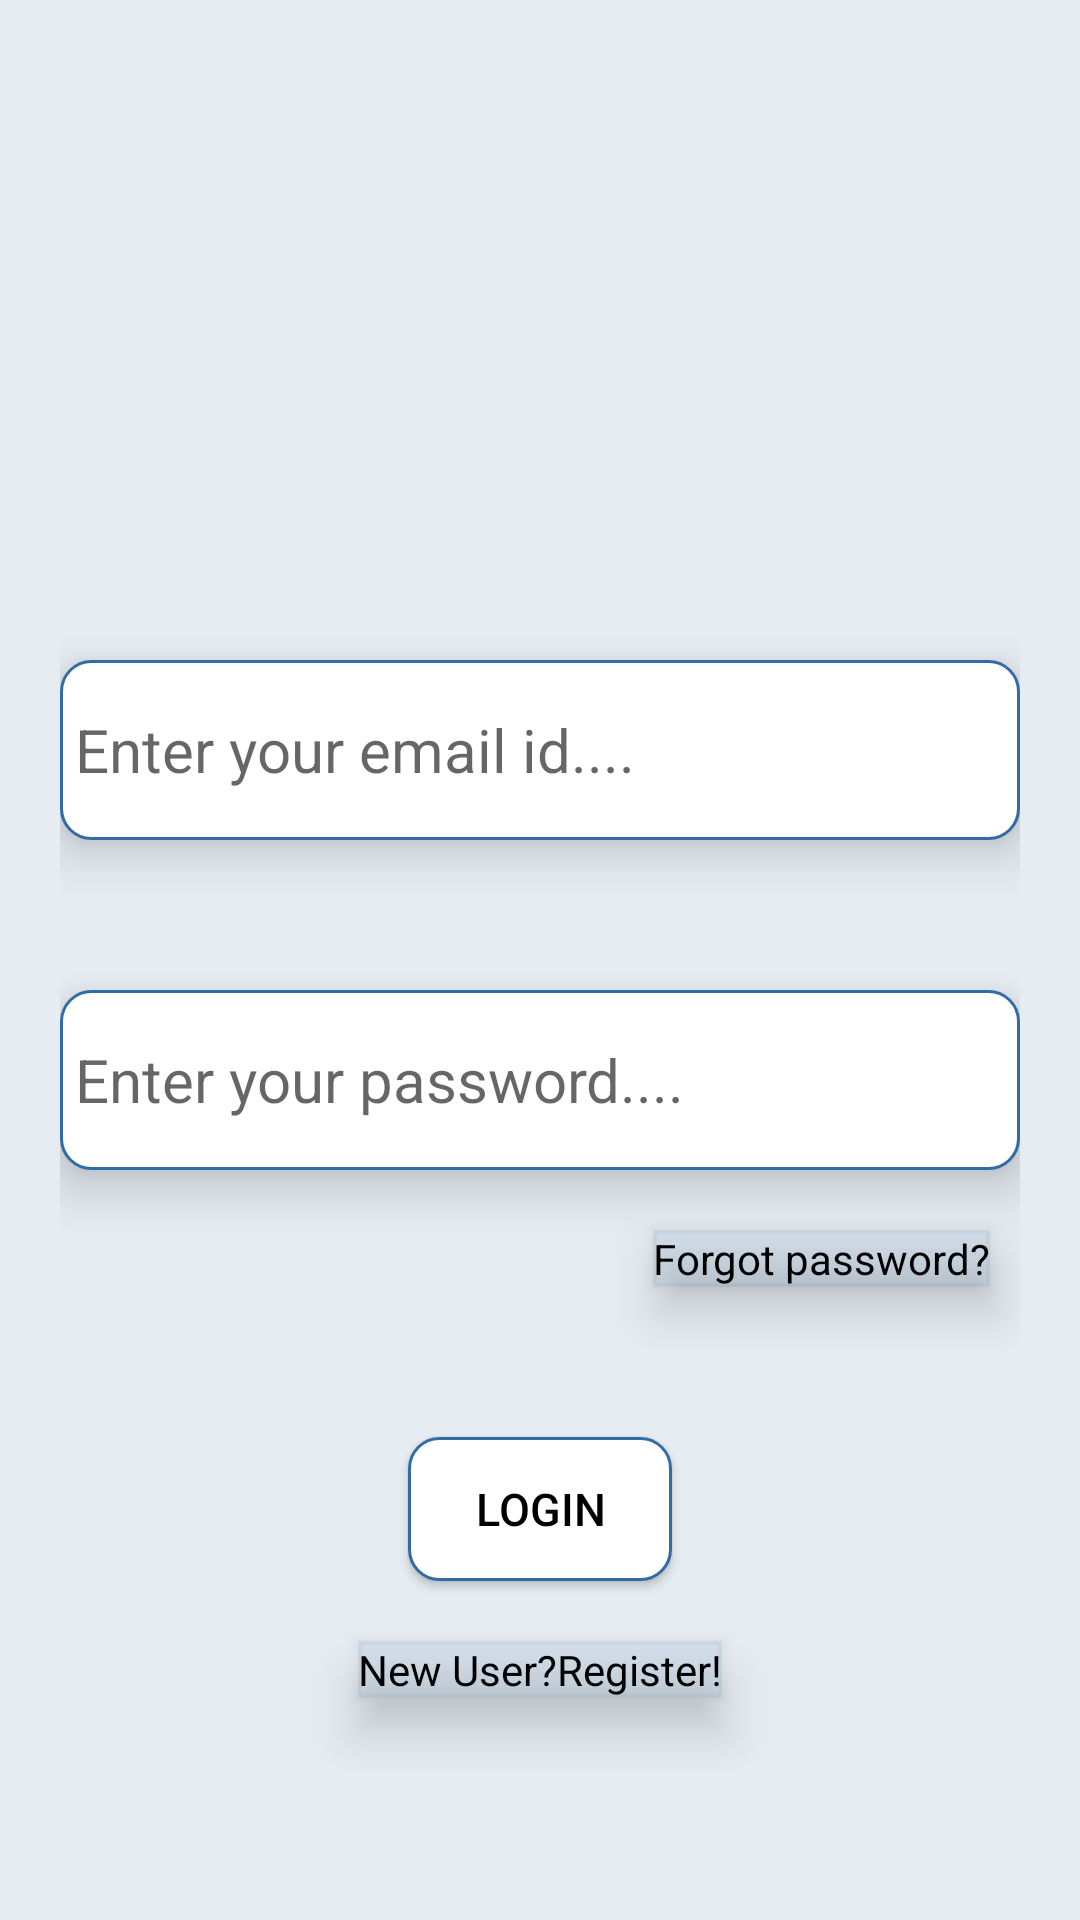

Reconstruct the res/layout file that produces this screen, plus the resources it refers to.
<!-- AndroidManifest.xml: application theme AppTheme -->
<!-- res/layout/activity_login.xml -->
<?xml version="1.0" encoding="utf-8"?>
<LinearLayout xmlns:android="http://schemas.android.com/apk/res/android"
    xmlns:tools="http://schemas.android.com/tools"
    android:layout_width="match_parent"
    android:layout_height="match_parent"
    android:background="#FFFFFF"
    android:backgroundTint="#1A336BA3"
    android:gravity="center_horizontal"
    android:orientation="vertical"
    android:padding="20dp"
    tools:context=".LoginActivity">

    <EditText
        android:id="@+id/emailEditText"
        android:layout_width="match_parent"
        android:layout_height="60dp"
        android:layout_marginTop="200dp"
        android:background="@drawable/rounded_corner"
        android:elevation="10dp"
        android:gravity="center_vertical"
        android:hint="Enter your email id...."
        android:inputType="textEmailAddress"
        android:padding="5dp"
        android:textColor="#000000"
        android:textSize="20sp" />

    <EditText
        android:id="@+id/passwordEditText"
        android:layout_width="match_parent"
        android:layout_height="60dp"
        android:layout_marginTop="50dp"
        android:background="@drawable/rounded_corner"
        android:elevation="10dp"
        android:gravity="center_vertical"
        android:hint="Enter your password...."
        android:inputType="textPassword"
        android:padding="5dp"
        android:textColor="#000000"
        android:textSize="20sp" />

    <TextView
        android:id="@+id/forgotTextView"
        android:layout_width="wrap_content"
        android:layout_height="wrap_content"
        android:layout_gravity="end"
        android:layout_marginTop="20dp"
        android:layout_marginRight="10dp"
        android:background="#ffffff"
        android:backgroundTint="#1A336BA3"
        android:elevation="10dp"
        android:onClick="forgotPassword"
        android:text="Forgot password?"
        android:textColor="#000000" />

    <Button
        android:id="@+id/loginBtn"
        android:layout_width="wrap_content"
        android:layout_height="wrap_content"
        android:layout_marginTop="50dp"
        android:background="@drawable/rounded_corner"
        android:elevation="10dp"
        android:onClick="login"
        android:text="Login"
        android:textColor="@android:color/background_dark"
        android:textSize="15sp" />

    <TextView
        android:id="@+id/registerTextView"
        android:layout_width="wrap_content"
        android:layout_height="wrap_content"
        android:layout_marginTop="20dp"
        android:background="#ffffff"
        android:backgroundTint="#1A336BA3"
        android:elevation="10dp"
        android:onClick="registerPage"
        android:text="New User?Register!"
        android:textColor="#000000" />
</LinearLayout>
<!-- resources referenced by this layout -->
<resources>
  <!-- drawable rounded_corner (drawable) -->
  <?xml version="1.0" encoding="utf-8"?>
  <shape xmlns:android="http://schemas.android.com/apk/res/android">
      <stroke
          android:width="1dp"
          android:color="#FF336BA3" />
  
      <solid android:color="#ffffff" />
  
      <padding
          android:left="1dp"
          android:right="1dp"
          android:bottom="1dp"
          android:top="1dp" />
  
      <corners android:radius="10dp" />
  </shape>
  <style name="AppTheme" parent="Theme.AppCompat.Light.NoActionBar">
          
          <item name="colorPrimary">#00FFFF</item>
          <item name="colorPrimaryDark">#1A0091EA</item>
          <item name="colorAccent">@color/colorAccent</item>
  
          <item name="android:windowContentTransitions">true</item>
      </style>
  <color name="colorAccent">#03DAC5</color>
</resources>
